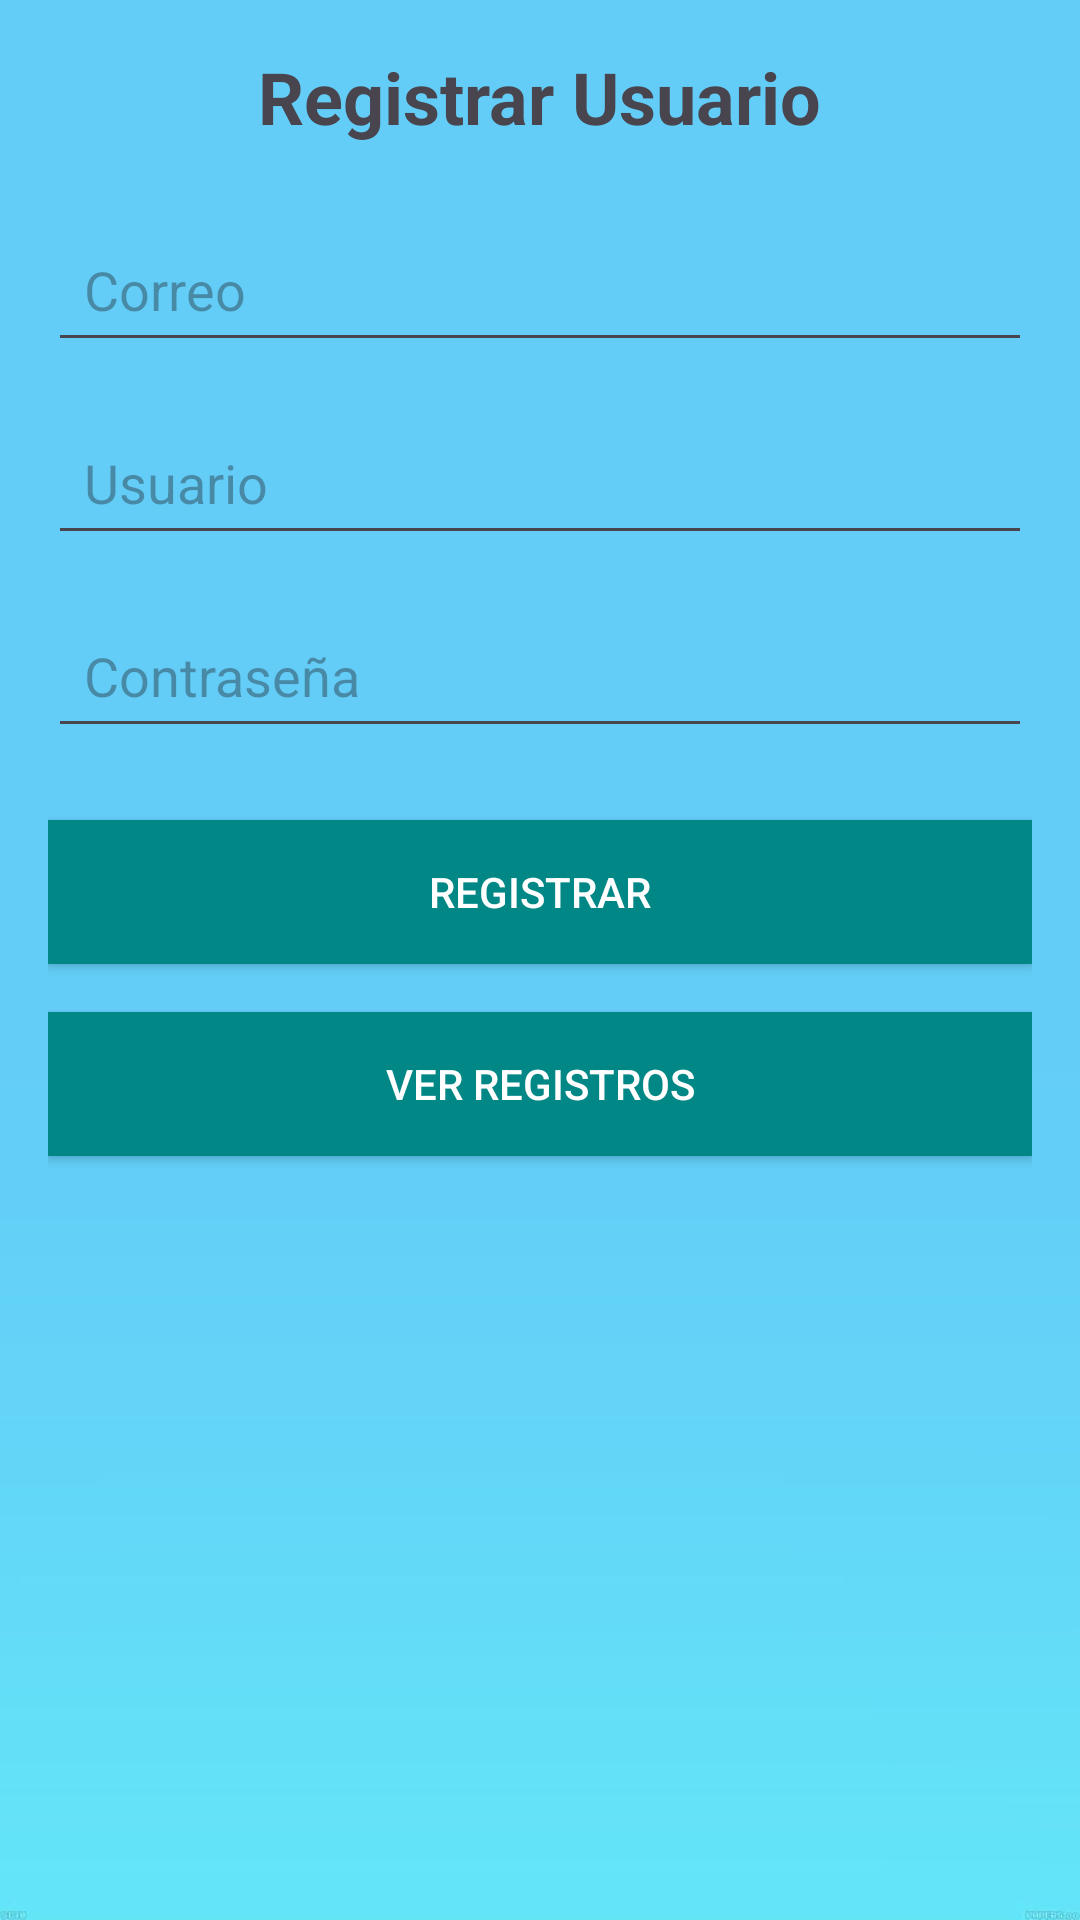

Produce the Android XML layout that renders to this screen, including the resource entries it uses.
<!-- AndroidManifest.xml: application theme Theme.TareaPlus -->
<!-- res/layout/activity_registrar.xml -->
<?xml version="1.0" encoding="utf-8"?>
<LinearLayout xmlns:android="http://schemas.android.com/apk/res/android"
    android:layout_width="match_parent"
    android:layout_height="match_parent"
    android:background="@drawable/fondo4"
    android:orientation="vertical"
    android:padding="16dp">

    <TextView
        android:layout_width="wrap_content"
        android:layout_height="wrap_content"
        android:text="Registrar Usuario"
        android:textSize="24sp"
        android:textStyle="bold"
        android:layout_gravity="center"
        android:paddingBottom="24dp"/>

    <EditText
        android:id="@+id/correo"
        android:layout_width="match_parent"
        android:layout_height="wrap_content"
        android:hint="Correo"
        android:padding="12dp"
        android:layout_marginBottom="16dp"/>

    <EditText
        android:id="@+id/usuario"
        android:layout_width="match_parent"
        android:layout_height="wrap_content"
        android:hint="Usuario"
        android:padding="12dp"
        android:layout_marginBottom="16dp"/>

    <EditText
        android:id="@+id/contrasena"
        android:layout_width="match_parent"
        android:layout_height="wrap_content"
        android:hint="Contraseña"
        android:inputType="textPassword"
        android:padding="12dp"
        android:layout_marginBottom="24dp"/>

    <Button
        android:id="@+id/registrar"
        android:layout_width="match_parent"
        android:layout_height="wrap_content"
        android:text="Registrar"
        android:background="@color/CelesteOs"
        android:textColor="#FFFFFF"
        android:layout_marginBottom="16dp"
        android:padding="12dp"/>

    <Button
        android:id="@+id/ver"
        android:layout_width="match_parent"
        android:layout_height="wrap_content"
        android:text="Ver Registros"
        android:background="@color/CelesteOs"
        android:textColor="@android:color/white"
        android:padding="12dp"/>

</LinearLayout>
<!-- resources referenced by this layout -->
<resources>
  <color name="CelesteOs">#018786</color>
  <!-- drawable fondo4: jpg bitmap (drawable, 6207 bytes) -->
  <style name="Theme.TareaPlus" parent="Base.Theme.TareaPlus" />
  <style name="Base.Theme.TareaPlus" parent="Theme.Material3.DayNight.NoActionBar">
          
          
      </style>
</resources>
